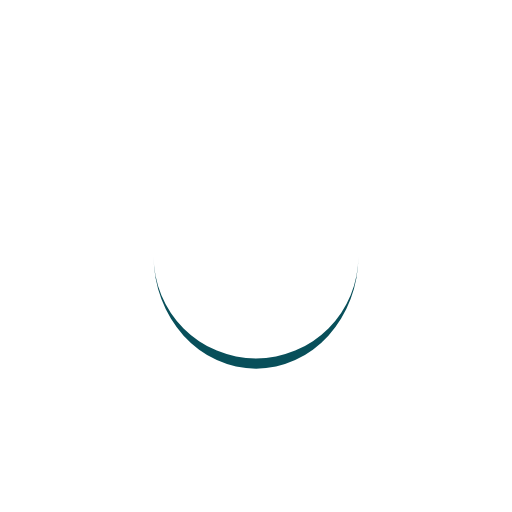
t = 0.00 s
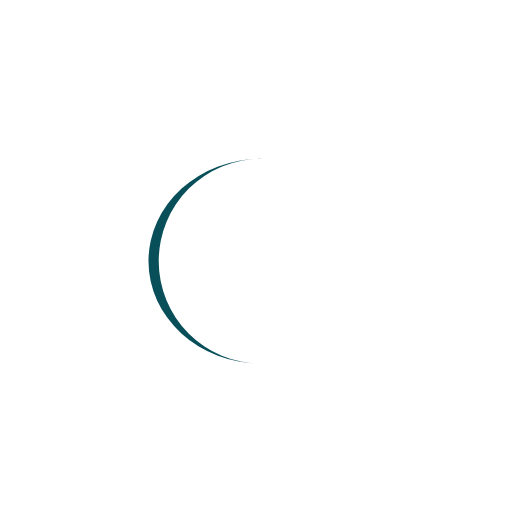
t = 0.14 s
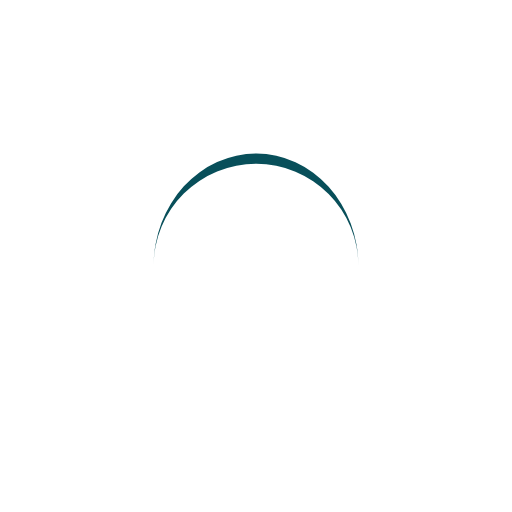
t = 0.29 s
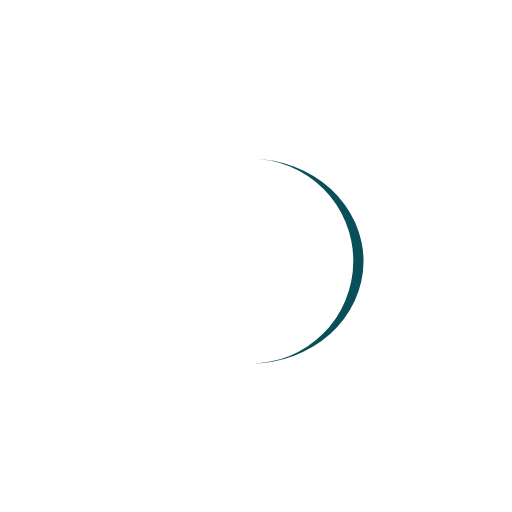
t = 0.43 s

The animated SVG that drew these frames (rendered in a browser with its animation timeline set to each time). Animation: 1 SMIL element (animateTransform=1); one cycle of 0.57 s, repeats indefinitely.

<?xml version="1.0" encoding="utf-8"?>
<svg xmlns="http://www.w3.org/2000/svg" xmlns:xlink="http://www.w3.org/1999/xlink" style="margin: auto; background: none; display: block; shape-rendering: auto;" width="200px" height="200px" viewBox="0 0 100 100" preserveAspectRatio="xMidYMid">
<path d="M30 50A20 20 0 0 0 70 50A20 22 0 0 1 30 50" fill="#084f5a" stroke="none" transform="rotate(88.4962 50 51)">
  <animateTransform attributeName="transform" type="rotate" dur="0.5714285714285714s" repeatCount="indefinite" keyTimes="0;1" values="0 50 51;360 50 51"></animateTransform>
</path>
<!-- [ldio] generated by https://loading.io/ --></svg>